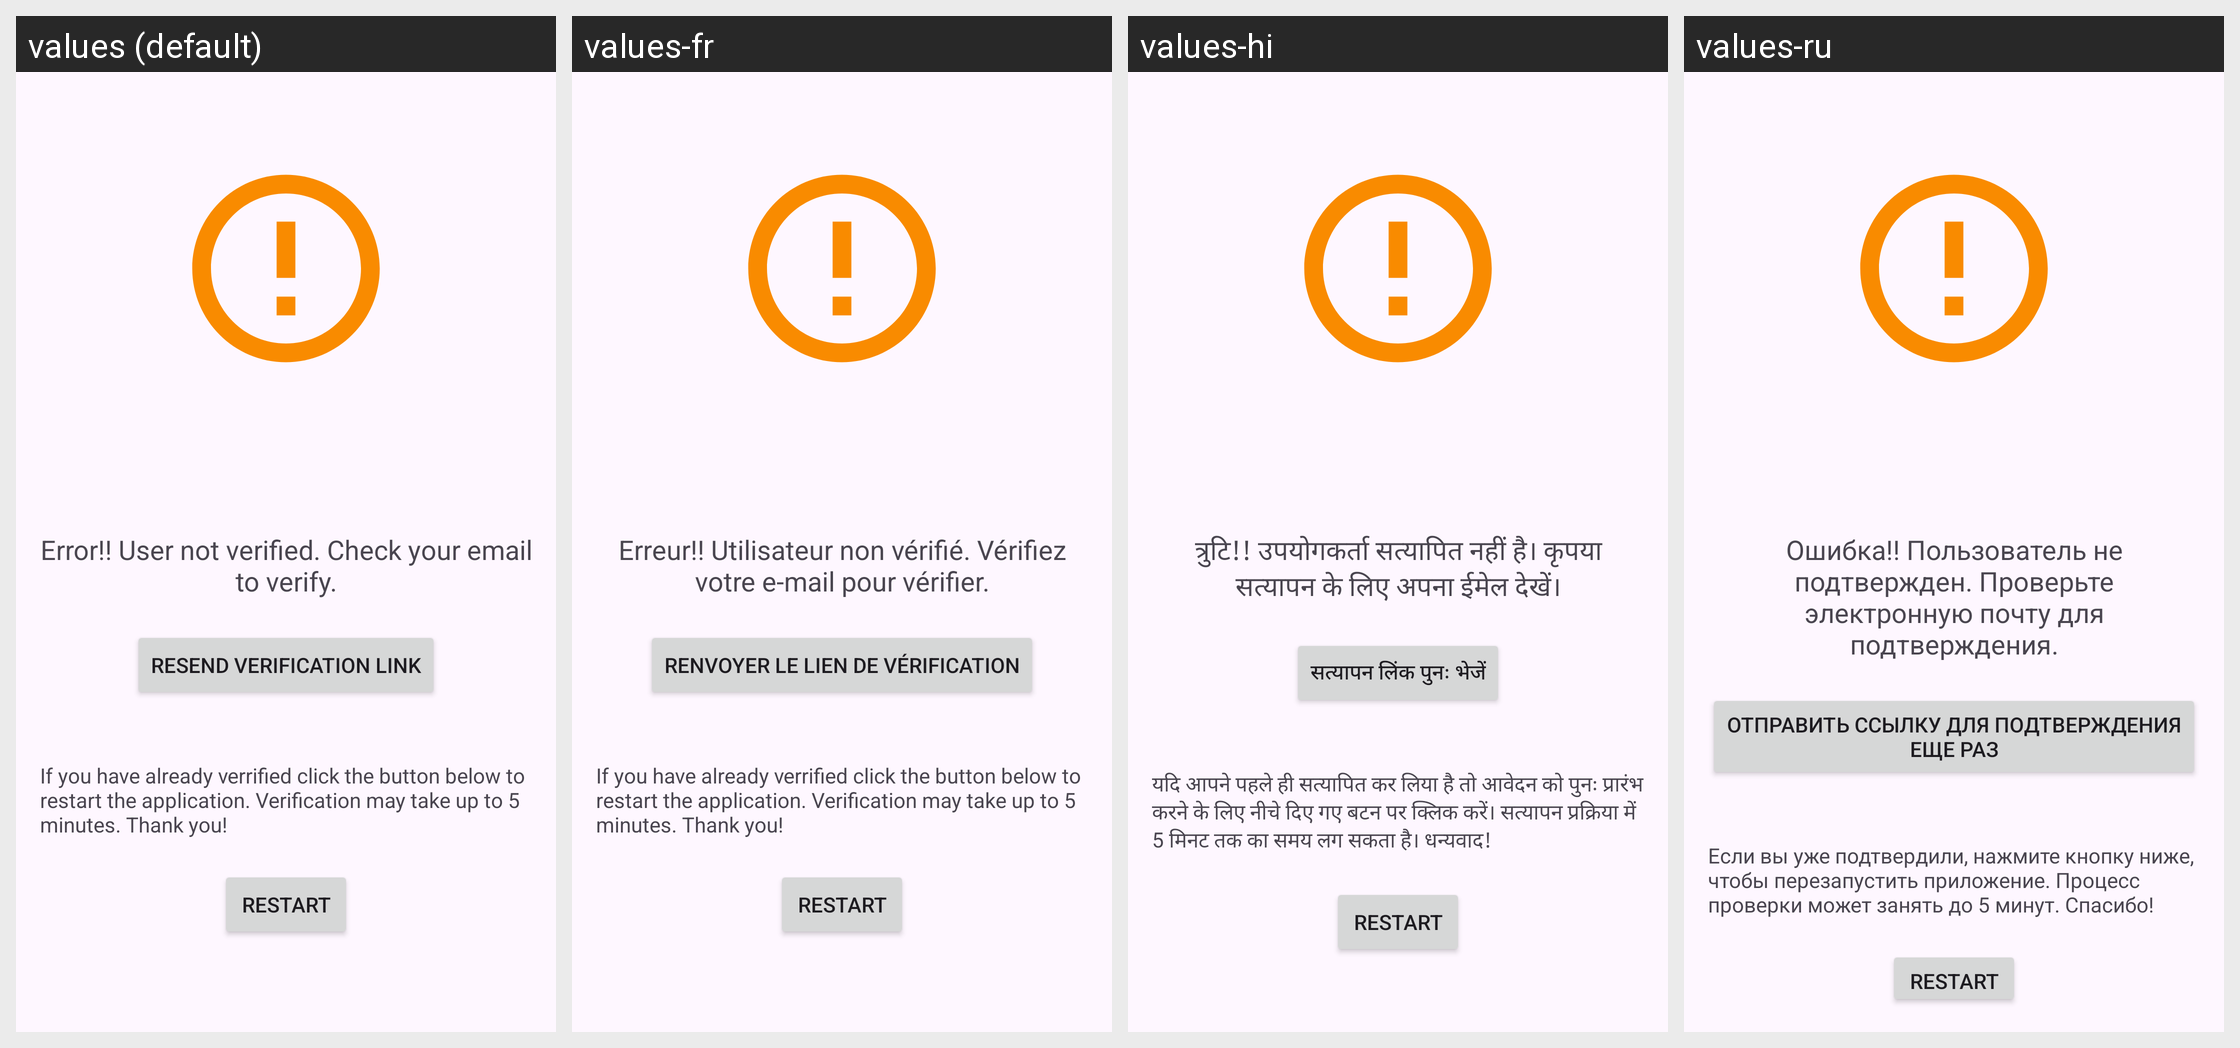

Translations of the strings shown on this Android screen, per locale in the grid:
Android screen res/layout/activity_verify_email.xml rendered under 4 locales, left to right: values (default), values-fr, values-hi, values-ru. Device: Nexus 5 (rendered at 1080×1920; each locale shown at half size, 540×960, under a caption strip naming it); theme Theme.Tripify.
Other locales in the repository, not shown: values-ar, values-bn, values-es, values-zh.
Strings drawn on this screen, with the default value and each locale's value (text and hints the layout hard-codes, and strings that could not be matched under every locale, appear in the picture but are not listed):

verifyuser
  values: Error!! User not verified. Check your email to verify.
  values-fr: Erreur!! Utilisateur non vérifié. Vérifiez votre e-mail pour vérifier.
  values-hi: त्रुटि!! उपयोगकर्ता सत्यापित नहीं है। कृपया सत्यापन के लिए अपना ईमेल देखें।
  values-ru: Ошибка!! Пользователь не подтвержден. Проверьте электронную почту для подтверждения.

resend_verification_link
  values: Resend Verification Link
  values-fr: Renvoyer le lien de vérification
  values-hi: सत्यापन लिंक पुनः भेजें
  values-ru: Отправить ссылку для подтверждения еще раз

if_you_have_already_verrified_click_the_button_below_to_restart_the_application_sometime_the_verification_process_may_take_up_to_5_minutes_thank_you
  values: If you have already verrified click the button below to restart the application. Verification may take up to 5 minutes. Thank you!
  values-fr: If you have already verrified click the button below to restart the application. Verification may take up to 5 minutes. Thank you!  [not translated; the default value is used]
  values-hi: यदि आपने पहले ही सत्यापित कर लिया है तो आवेदन को पुनः प्रारंभ करने के लिए नीचे दिए गए बटन पर क्लिक करें। सत्यापन प्रक्रिया में 5 मिनट तक का समय लग सकता है। धन्यवाद!
  values-ru: Если вы уже подтвердили, нажмите кнопку ниже, чтобы перезапустить приложение. Процесс проверки может занять до 5 минут. Спасибо!
